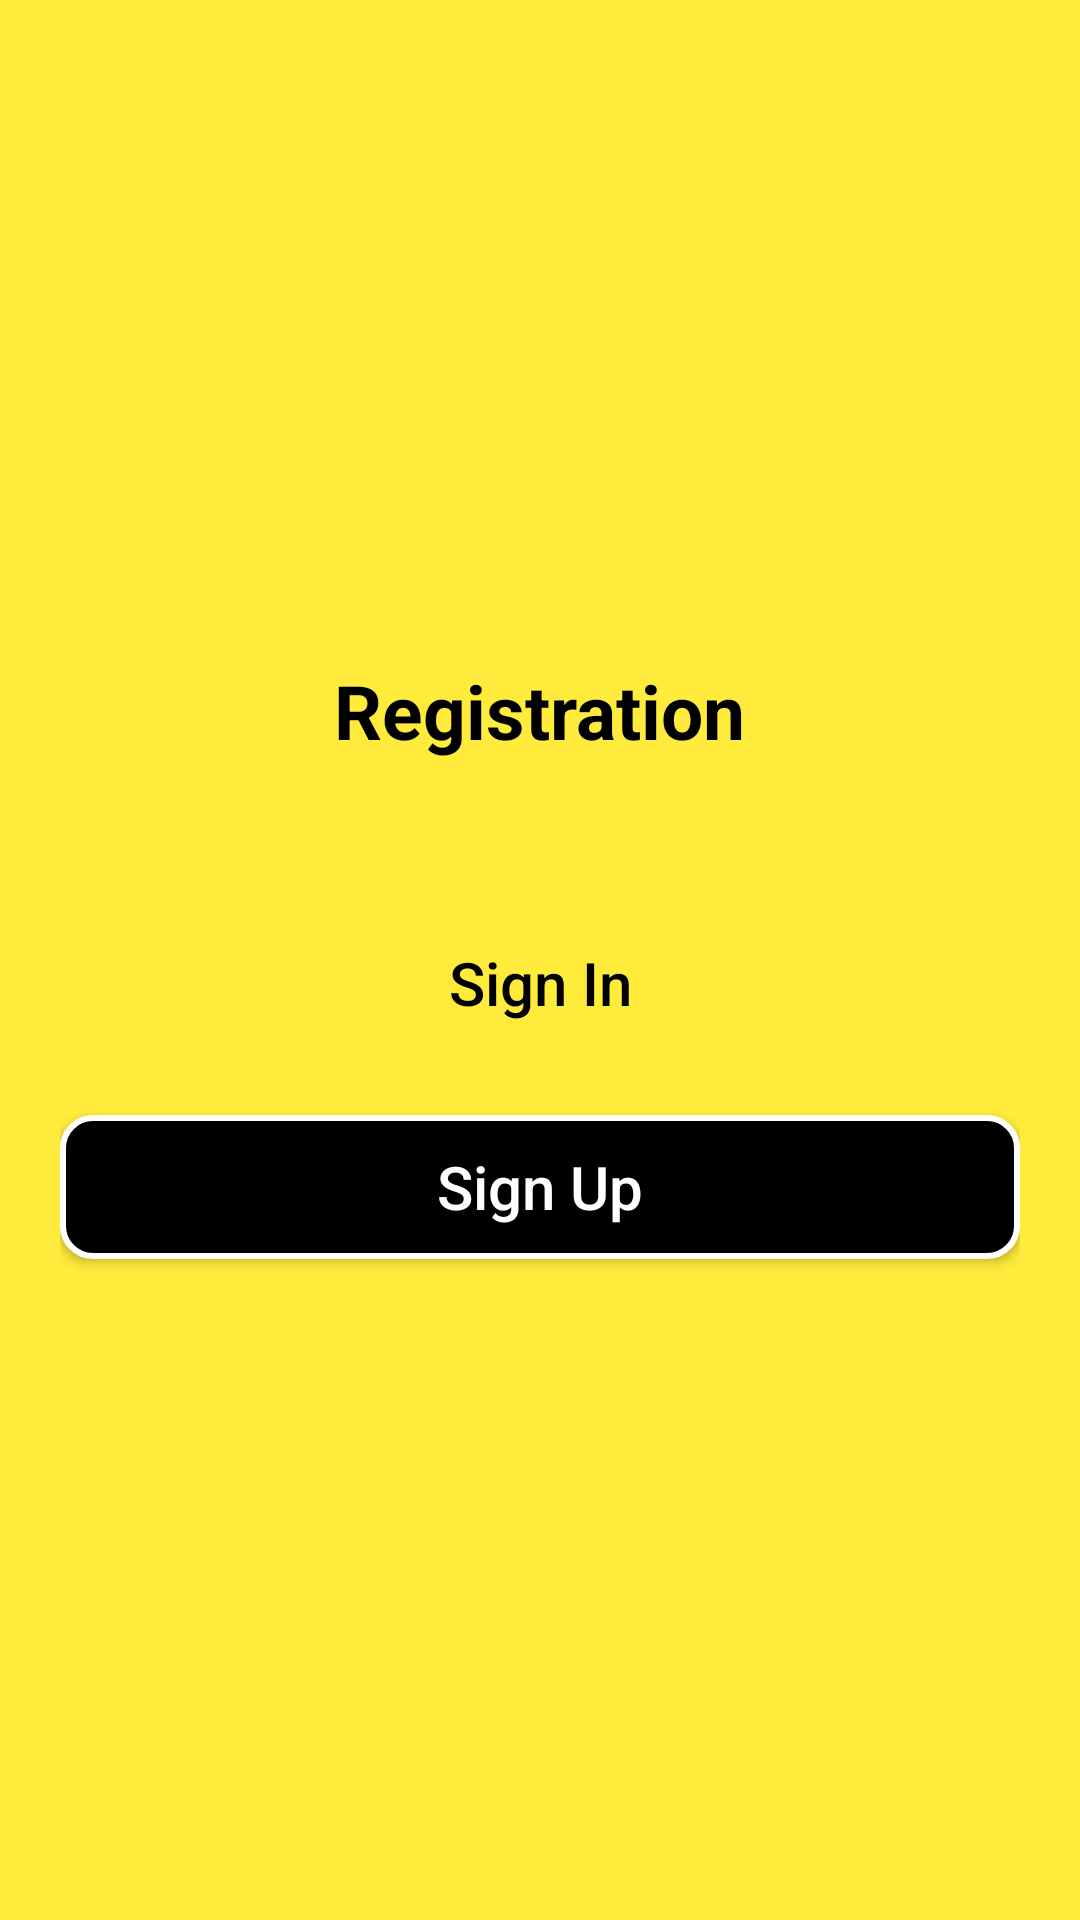

Produce the Android XML layout that renders to this screen, including the resource entries it uses.
<!-- AndroidManifest.xml: application theme Theme.SimpleChatApp -->
<!-- res/layout/fragment_sign_in.xml -->
<?xml version="1.0" encoding="utf-8"?>
<LinearLayout xmlns:android="http://schemas.android.com/apk/res/android"
    xmlns:tools="http://schemas.android.com/tools"
    android:layout_width="match_parent"
    android:layout_height="match_parent"
    android:background="#FFEB3B"
    android:gravity="center"
    android:orientation="vertical"
    android:padding="20dp"
    tools:context=".fragments.SignInFragment">

    <TextView
        android:layout_width="wrap_content"
        android:layout_height="wrap_content"
        android:text="Registration"
        android:textColor="@color/black"
        android:textSize="25sp"
        android:textStyle="bold" />

    <androidx.appcompat.widget.AppCompatButton
        android:id="@+id/btn_sign_in"
        android:layout_width="match_parent"
        android:layout_height="wrap_content"
        android:layout_marginTop="50dp"
        android:background="@drawable/btn_fon"
        android:text="Sign In"
        android:clickable="true"
        android:textAllCaps="false"
        android:textColor="@color/black"
        android:textSize="20sp"
        android:focusable="true" />

    <androidx.appcompat.widget.AppCompatButton
        android:id="@+id/btn_sign_up"
        android:layout_width="match_parent"
        android:layout_height="wrap_content"
        android:layout_marginTop="20dp"
        android:background="@drawable/btn_fon2"
        android:text="Sign Up"
        android:textAllCaps="false"
        android:textColor="@color/white"
        android:textSize="20sp" />

</LinearLayout>
<!-- resources referenced by this layout -->
<resources>
  <!-- drawable btn_fon2 (drawable) -->
  <?xml version="1.0" encoding="utf-8"?>
  <shape xmlns:android="http://schemas.android.com/apk/res/android">
  
      <solid android:color="@color/black"/>
      <corners android:radius="10dp"/>
      <stroke android:color="@color/white" android:width="2dp"/>
  </shape>
  <style name="Theme.SimpleChatApp" parent="Base.Theme.SimpleChatApp" />
  <style name="Base.Theme.SimpleChatApp" parent="Theme.Material3.DayNight.NoActionBar">
          
          
      </style>
  <!-- not gathered from this repository: default colours our renderer supplied (Android Studio template values) -->
  <color name="black">#FF000000</color>
  <color name="white">#FFFFFFFF</color>
</resources>
